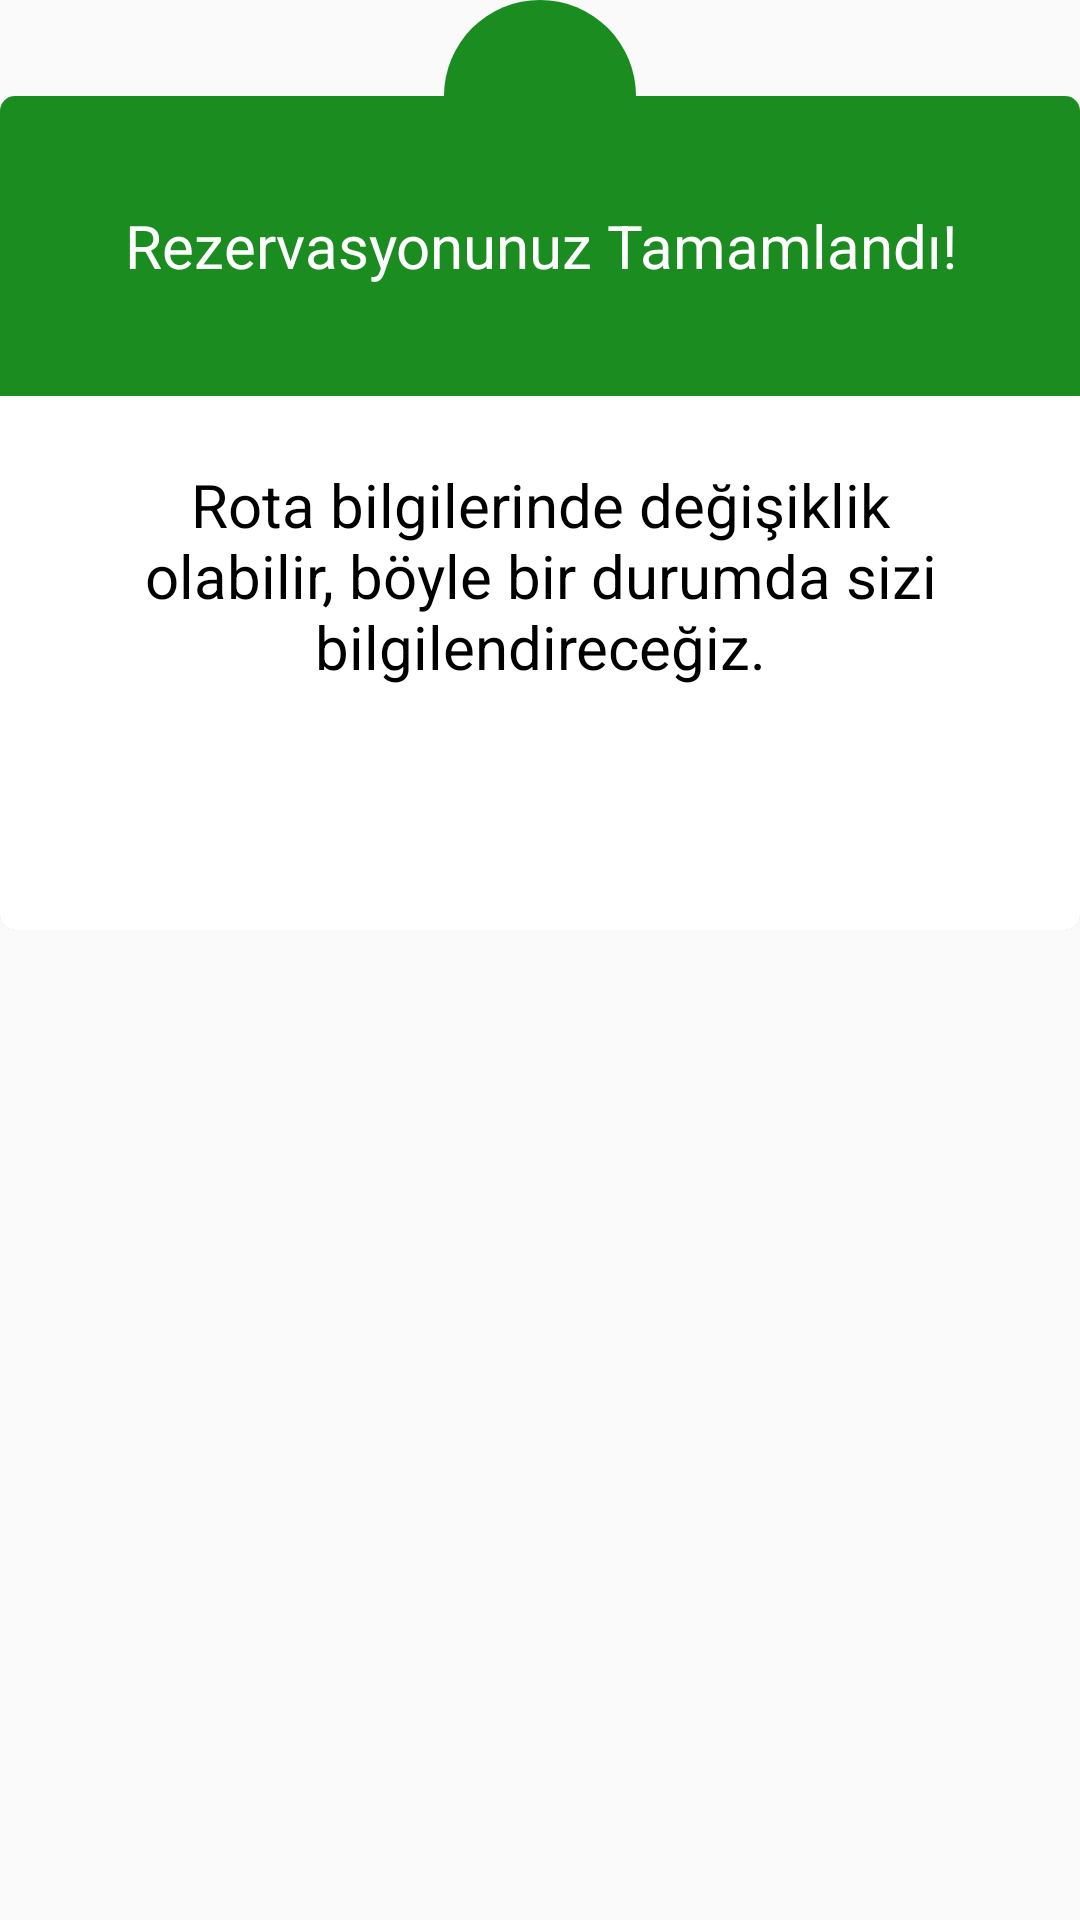

Android layout source for this screen:
<!-- AndroidManifest.xml: application theme AppTheme -->
<!-- res/layout/success_dialog.xml -->
<?xml version="1.0" encoding="utf-8"?>
<androidx.constraintlayout.widget.ConstraintLayout
    xmlns:android="http://schemas.android.com/apk/res/android"
    xmlns:app="http://schemas.android.com/apk/res-auto"
    android:layout_width="match_parent"
    android:layout_height="wrap_content"
    android:background="@null">

    <androidx.cardview.widget.CardView
        android:id="@+id/congratulation_card"
        android:layout_width="match_parent"
        android:layout_height="wrap_content"
        android:layout_marginTop="32dp"
        app:cardElevation="0dp"
        app:cardCornerRadius="5dp"
        app:cardBackgroundColor="@android:color/darker_gray"
        app:layout_constraintTop_toTopOf="parent"
        app:layout_constraintStart_toStartOf="parent"
        app:layout_constraintEnd_toEndOf="parent">

        <LinearLayout
            android:layout_width="match_parent"
            android:layout_height="wrap_content"
            android:background="@android:color/white"
            android:orientation="vertical">
            <TextView
                android:id="@+id/dialog_title"
                android:layout_width="match_parent"
                android:layout_height="100dp"
                android:gravity="center"
                android:background="@color/green"
                android:textSize="20sp"
                android:layout_gravity="center"
                android:textColor="@android:color/white"
                android:text="@string/reservation_done"
                />
            <LinearLayout
                android:id="@+id/layout_c"
                android:layout_width="match_parent"
                android:layout_height="wrap_content"
                android:orientation="vertical"
                >

                <TextView
                    android:id="@+id/dialog_title2"
                    android:layout_width="match_parent"
                    android:layout_height="100dp"
                    android:gravity="center"
                    android:layout_marginStart="30dp"
                    android:layout_marginEnd="30dp"
                    android:background="@android:color/white"
                    android:textSize="20sp"
                    android:layout_marginTop="10dp"
                    android:layout_gravity="center"
                    android:textColor="@android:color/black"
                    android:text="@string/success_popup"
                    />
                <Button
                    android:id="@+id/successOK"
                    android:layout_marginTop="10dp"
                    android:layout_marginBottom="10dp"
                    android:layout_width="match_parent"
                    android:layout_marginEnd="50dp"
                    android:layout_marginStart="50dp"
                    android:layout_height="match_parent"
                    android:layout_gravity="center"
                    android:textAllCaps="false"
                    android:textColor="@android:color/white"
                    android:background="@drawable/button_radius"
                    android:text="@string/ok"

                    />


            </LinearLayout>
        </LinearLayout>



    </androidx.cardview.widget.CardView>

    <ImageView
        android:layout_width="64dp"
        android:layout_height="64dp"
        android:padding="10dp"
        android:src="@drawable/done"
        android:contentDescription="Deneme"
        android:background="@drawable/dialog_circular_background"
        app:layout_constraintTop_toTopOf="parent"
        app:layout_constraintStart_toStartOf="parent"
        app:layout_constraintEnd_toEndOf="parent" />

</androidx.constraintlayout.widget.ConstraintLayout>
<!-- resources referenced by this layout -->
<resources>
  <color name="green">#1B8C20</color>
  <!-- drawable dialog_circular_background (drawable) -->
  <?xml version="1.0" encoding="utf-8"?>
  <shape xmlns:android="http://schemas.android.com/apk/res/android"
      android:layout_width="50dp"
      android:layout_height="50dp"
      android:shape="oval">
  
      <solid android:color="@color/green" />
  
      <size
          android:width="120dp"
          android:height="120dp"/>
  
  
  
  </shape>
  <string name="ok">Tamam</string>
  <string name="reservation_done">Rezervasyonunuz Tamamlandı!</string>
  <string name="success_popup">Rota bilgilerinde değişiklik olabilir, böyle bir durumda sizi bilgilendireceğiz.</string>
  <style name="AppTheme" parent="Theme.AppCompat.DayNight.NoActionBar">
          
          <item name="colorPrimary">@color/colorPrimary</item>
          <item name="colorPrimaryDark">@color/colorPrimaryDark</item>
          <item name="colorAccent">@color/colorAccent</item>
      </style>
  <color name="colorPrimary">#6200EE</color>
  <color name="colorPrimaryDark">#3700B3</color>
  <color name="colorAccent">#03DAC5</color>
</resources>
